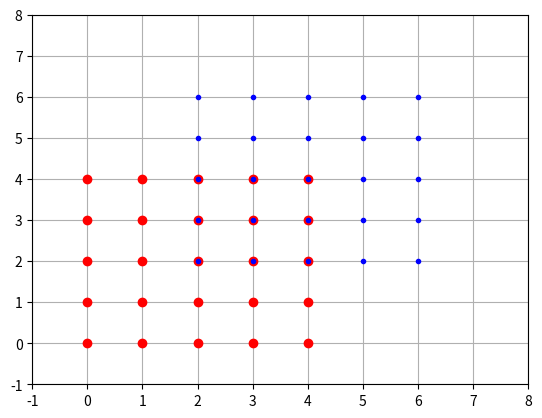

Write Python code to recreate this figure.
#simple plot of checkerboard points and entire board shifted +1 in y-direction
import numpy as np
import matplotlib.pyplot as plt



def create_board(num_pnts):
	board = np.full(num_pnts, 0, dtype = int) #this is x
	y = np.arange(0, num_pnts) # 0, 1 ... num_pnts-1
	z = np.full(num_pnts*num_pnts, 0, dtype = int) #all 0s
	w = np.full(num_pnts*num_pnts, 1, dtype = int) # all 1s

	for num in range(1, num_pnts):
		y = np.concatenate((y,  np.arange(0, num_pnts)), axis = 0) 
		board = np.concatenate((board,  np.full(num_pnts, num, dtype =int)), axis = 0)

	board = np.concatenate((board, y), axis = 0)
	board = np.concatenate((board, z), axis = 0)
	board = np.concatenate((board, w), axis = 0)
	board = np.reshape(board, (4, num_pnts * num_pnts)) #its one long array -> need to reshape
	
	return board

def trans_x_y(y_shift, x_shift, board):	
	y_shift_arr = np.full(num_pnts*num_pnts, y_shift, dtype = int) #array of 'shift's
	x_shift_arr = np.full(num_pnts*num_pnts, x_shift, dtype = int) 

	boardtrans_x_y = np.array(board)#otherwise we modify board too 

	boardtrans_x_y[0,:]+=x_shift #add to x row
	boardtrans_x_y[1,:]+=y_shift #add to y row
	return boardtrans_x_y



if __name__ == '__main__':
	num_pnts = 5
	shift = 2

	board = create_board(num_pnts)
	
	boardtrans_x_y = trans_x_y(shift, shift, board)

	plt.plot(board[0,:], board[1,:], 'ro')
	plt.plot(boardtrans_x_y[0,:], boardtrans_x_y[1,:], 'b.')

	plt.axis([-1, num_pnts+shift+1, -1, num_pnts+shift+1]) # want axis to include whole board and shifted board

	plt.grid(True)
	plt.show()
